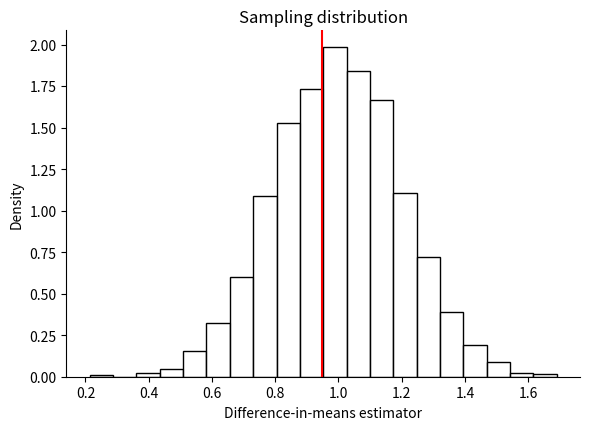

The matplotlib source for this figure:
# ---------------------------------------------------------------------------- #
#                                  Uncertainty                                 #
# ---------------------------------------------------------------------------- #

import pandas as pd
import numpy as np
from scipy import stats
import matplotlib.pyplot as plt
import seaborn as sns

# -------------------------- Section 7.1: Estimation ------------------------- #

# Section 7.1.1: Unbiasedness and Consistency

# simulation parameters
n = 100 # sample size
mu0 = 0 # mean of Y_i(0)
sd0 = 1 # standard deviation of Y_i(0)
mu1 = 1 # mean of Y_i(1)
sd1 = 1 # standard deviation of Y_i(1)

# generate a sample 
Y0 = stats.norm.rvs(size=n, loc=mu0, scale=sd0)
Y1 = stats.norm.rvs(size=n, loc=mu1, scale=sd1)
tau = Y1 - Y0 # individual treatment effect
# true value of the sample average treatment effect
SATE = tau.mean()
SATE

# repeatedly conduct randomized controlled trials
sims = 5000 # repeat 5,000 times, we could do more
diff_means = np.zeros(sims) # container 
sample_vector = np.concatenate((np.ones(int(n/2)), np.zeros(int(n/2))))

for i in range(sims):
    # randomize the treatment by sampling of a vector of 0's and 1's
    treat = np.random.choice(sample_vector, size=n, replace=False)
    # difference-in-means
    diff_means[i] = Y1[treat==1].mean() - Y0[treat==0].mean()

# estimation of error for SATE
est_error = diff_means - SATE

est_error.mean()

pd.Series(est_error).describe().round(5)

# PATE simulation
PATE = mu1 - mu0
diff_means = np.zeros(sims)

for i in range(sims):
    # generate a sample for each simulation 
    Y0 = stats.norm.rvs(size=n, loc=mu0, scale=sd0)
    Y1 = stats.norm.rvs(size=n, loc=mu1, scale=sd1)
    treat = np.random.choice(sample_vector, size=n, replace=False)
    diff_means[i] = Y1[treat==1].mean() - Y0[treat==0].mean()

# estimation error for PATE
est_error = diff_means - PATE

# unbiased
est_error.mean()

pd.Series(est_error).describe().round(5)

# Section 7.1.2: Standard Error

sns.displot(
    diff_means, stat='density', color='white', edgecolor='black',
    height=4, aspect=1.5, bins=20
).set(title='Sampling distribution', xlabel='Difference-in-means estimator')

plt.axvline(SATE, color='red') # true value of SATE

diff_means.std(ddof=1)

np.sqrt(((diff_means - SATE)**2).mean())

# PATE simulation with standard error
sims = 5000
diff_means = np.zeros(sims)
se = np.zeros(sims)

for i in range(sims):
    # generate a sample for each simulation 
    Y0 = stats.norm.rvs(size=n, loc=mu0, scale=sd0)
    Y1 = stats.norm.rvs(size=n, loc=mu1, scale=sd1)
    # randomize treatment by sampling the vector of 0's and 1's created above 
    treat = np.random.choice(sample_vector, size=n, replace=False)
    diff_means[i] = Y1[treat==1].mean() - Y0[treat==0].mean()
    se[i] = (np.sqrt(Y1[treat==1].var(ddof=1) / (n/2) + 
                     Y0[treat==0].var(ddof=1) / (n/2)))
    
diff_means.std(ddof=1)

se.mean()

# Section 7.1.3: Confidence Intervals

# In Progress
